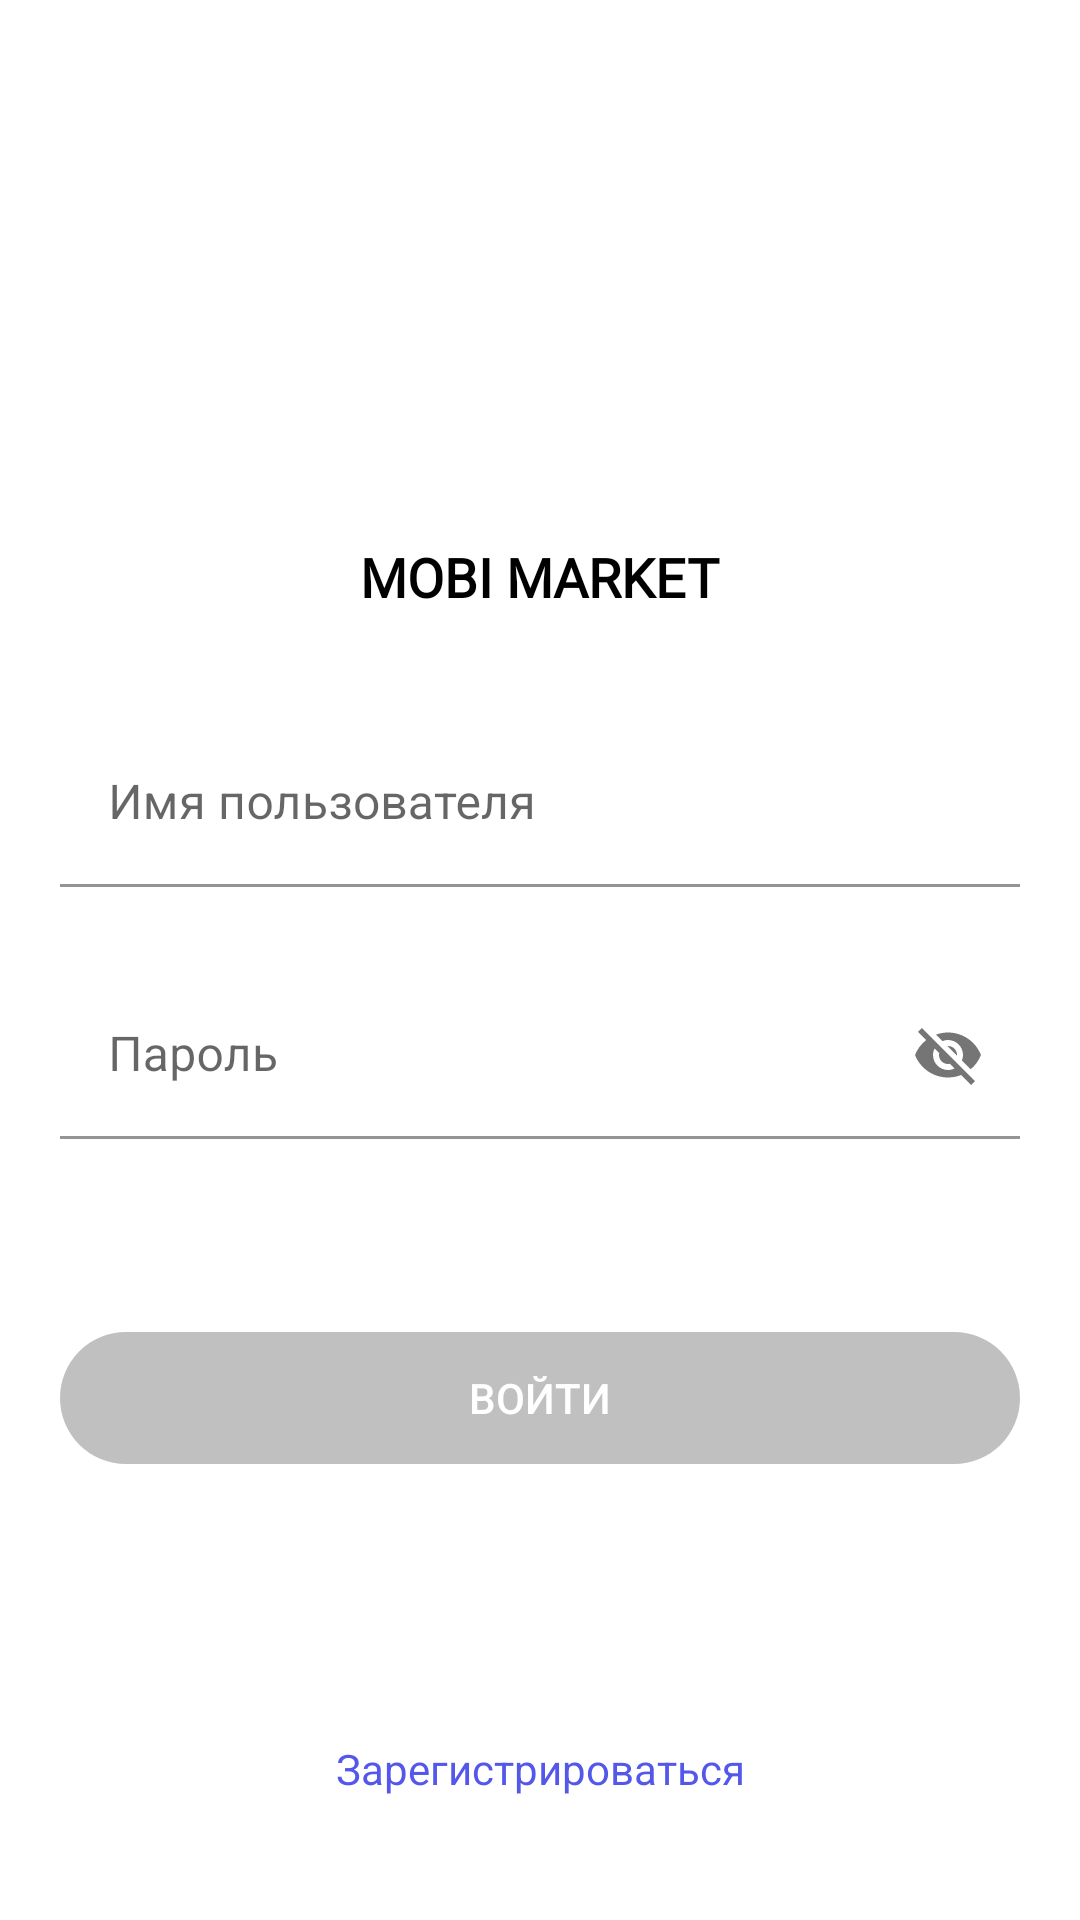

Write the Android layout XML for this screen, with the resource values it uses.
<!-- AndroidManifest.xml: application theme Theme.MobiMarket -->
<!-- res/layout/login_fragment.xml -->
<?xml version="1.0" encoding="utf-8"?>
<androidx.constraintlayout.widget.ConstraintLayout xmlns:android="http://schemas.android.com/apk/res/android"
    xmlns:tools="http://schemas.android.com/tools"
    android:layout_width="match_parent"
    android:layout_height="match_parent"
    xmlns:app="http://schemas.android.com/apk/res-auto">
    <ImageView
        android:id="@+id/shopCart"
        android:layout_width="120dp"
        android:layout_height="120dp"
        android:src="@drawable/shop_cart"
        app:layout_constraintEnd_toEndOf="parent"
        app:layout_constraintStart_toStartOf="parent"
        app:layout_constraintTop_toTopOf="parent"
        android:layout_marginTop="60dp"/>

    <TextView
        android:layout_width="wrap_content"
        android:layout_height="wrap_content"
        android:fontFamily="@font/nunito_bold"
        android:text="MOBI MARKET"
        android:textColor="#000000"
        android:textFontWeight="800"
        android:textSize="18sp"
        app:layout_constraintEnd_toEndOf="parent"
        app:layout_constraintStart_toStartOf="parent"
        app:layout_constraintTop_toBottomOf="@+id/shopCart"
        tools:targetApi="p" />

    <com.google.android.material.textfield.TextInputLayout
        android:id="@+id/inputUserName"
        android:layout_width="320dp"
        android:layout_height="60dp"
        android:layout_marginTop="60dp"
        android:hint="Имя пользователя"
        android:background="@color/white"
        app:hintTextColor="#C1C1C1"
        app:layout_constraintEnd_toEndOf="parent"
        app:layout_constraintStart_toStartOf="parent"
        app:layout_constraintTop_toBottomOf="@+id/shopCart">
        <com.google.android.material.textfield.TextInputEditText
            android:id="@+id/loginUserName"
            android:background="@color/white"
            android:layout_width="match_parent"
            android:layout_height="wrap_content"
            android:textColor="@color/black"
            android:inputType="text"
            android:textSize="16sp" />
    </com.google.android.material.textfield.TextInputLayout>
    <com.google.android.material.textfield.TextInputLayout
        android:id="@+id/inputPassword"
        android:layout_width="320dp"
        android:layout_height="60dp"
        android:layout_marginTop="24dp"
        android:hint="Пароль"
        app:hintTextColor="#C1C1C1"
        app:counterEnabled="true"
        app:counterMaxLength="15"
        app:passwordToggleEnabled="true"
        app:layout_constraintEnd_toEndOf="parent"
        app:layout_constraintStart_toStartOf="parent"
        app:layout_constraintTop_toBottomOf="@+id/inputUserName">
        <com.google.android.material.textfield.TextInputEditText
            android:id="@+id/loginPassword"
            android:background="@color/white"
            android:layout_width="match_parent"
            android:layout_height="wrap_content"
            android:textColor="@color/black"
            android:inputType="textEmailAddress"

            android:textSize="16sp" />
    </com.google.android.material.textfield.TextInputLayout>
    <Button
        android:id="@+id/loginButton"
        android:layout_width="320dp"
        android:layout_height="44dp"
        app:backgroundTint="@null"
        android:text="Войти"
        android:textColor="@color/white"
        app:layout_constraintEnd_toEndOf="parent"
        app:layout_constraintStart_toStartOf="parent"
        app:layout_constraintTop_toBottomOf="@id/inputPassword"
        android:enabled="false"
        android:background="@drawable/back"
        android:layout_marginTop="60dp"/>

    <TextView
        android:id="@+id/signUpButton"
        android:layout_width="wrap_content"
        android:layout_height="wrap_content"
        android:text="Зарегистрироваться"
        app:layout_constraintBottom_toBottomOf="parent"
        android:textSize="14sp"
        app:layout_constraintStart_toStartOf="parent"
        app:layout_constraintEnd_toEndOf="parent"
        android:layout_marginBottom="41dp"
        android:textColor="#5458EA"
        android:clickable="true"
        android:focusable="true" />


</androidx.constraintlayout.widget.ConstraintLayout>
<!-- resources referenced by this layout -->
<resources>
  <!-- drawable back (drawable) -->
  <?xml version="1.0" encoding="utf-8"?>
  <shape xmlns:android="http://schemas.android.com/apk/res/android">
      <solid android:color="#C0C0C0" />
      <corners android:radius="40dp" />
  </shape>
  <style name="Theme.MobiMarket" parent="Theme.MaterialComponents.DayNight.DarkActionBar">
          
          <item name="colorPrimary">@color/purple_500</item>
          <item name="colorPrimaryVariant">@color/purple_700</item>
          <item name="colorOnPrimary">@color/white</item>
          
          <item name="colorSecondary">@color/teal_200</item>
          <item name="colorSecondaryVariant">@color/teal_700</item>
          <item name="colorOnSecondary">@color/black</item>
          
          <item name="android:statusBarColor">?attr/colorPrimaryVariant</item>
          
      </style>
  <!-- not gathered from this repository: default colours our renderer supplied (Android Studio template values) -->
  <color name="purple_500">#FF6200EE</color>
  <color name="purple_700">#FF3700B3</color>
  <color name="teal_200">#FF03DAC5</color>
  <color name="teal_700">#FF018786</color>
  <color name="black">#FF000000</color>
  <color name="white">#FFFFFFFF</color>
</resources>
